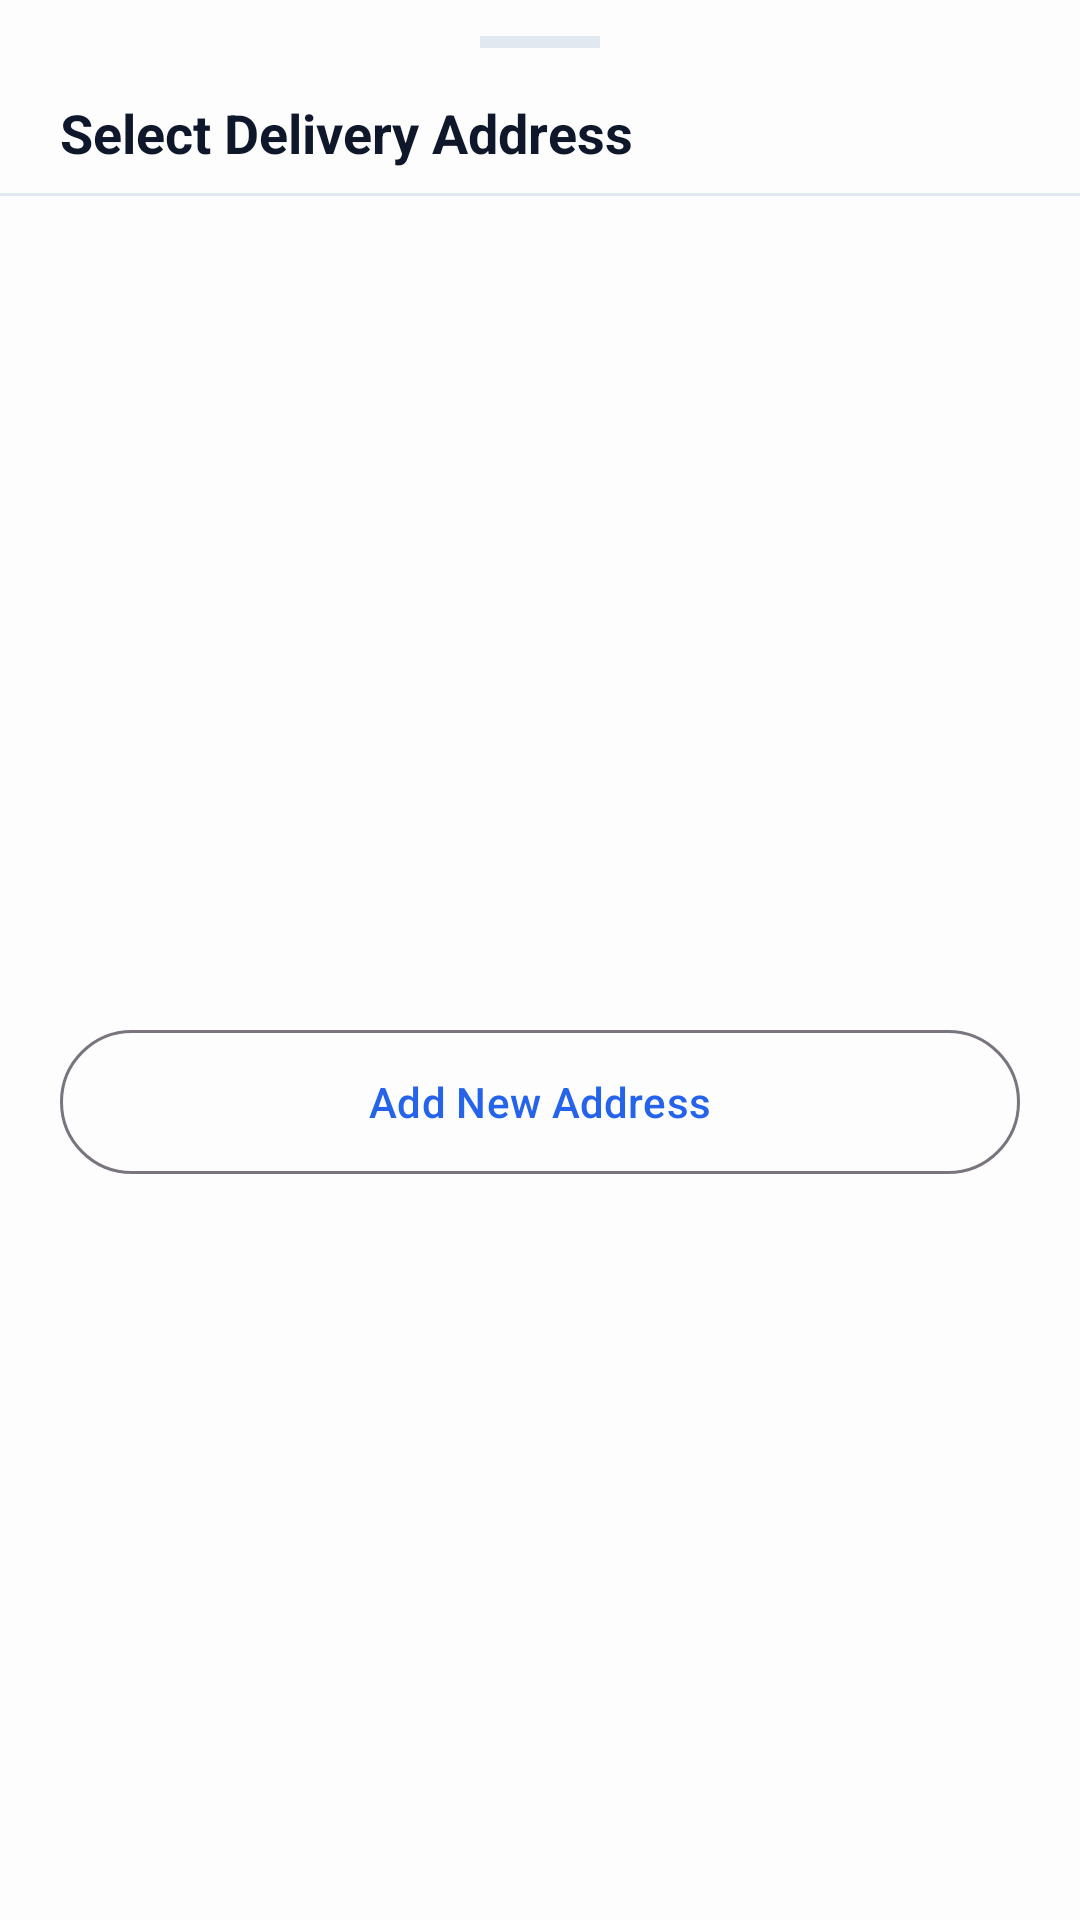

This screen was rendered from an Android layout file. Write that file and the resources it references.
<!-- AndroidManifest.xml: application theme Theme.VaruShop -->
<!-- res/layout/fragment_select_saved_address.xml -->
<?xml version="1.0" encoding="utf-8"?>
<LinearLayout xmlns:android="http://schemas.android.com/apk/res/android"
    xmlns:app="http://schemas.android.com/apk/res-auto"
    xmlns:tools="http://schemas.android.com/tools"
    android:layout_width="match_parent"
    android:layout_height="wrap_content"
    android:background="@drawable/bg_bottom_sheet"
    android:orientation="vertical"
    android:paddingBottom="24dp"
    tools:context=".bottomsheet.SelectSavedAddressFragment">

    <View
        android:layout_width="40dp"
        android:layout_height="4dp"
        android:layout_gravity="center"
        android:layout_marginTop="12dp"
        android:layout_marginBottom="16dp"
        android:background="?attr/colorOutlineVariant" />

    <TextView
        android:layout_width="wrap_content"
        android:layout_height="wrap_content"
        android:layout_marginHorizontal="20dp"
        android:text="@string/select_delivery_address"
        android:textColor="?attr/colorOnSurface"
        android:textSize="18sp"
        android:textStyle="bold" />

    <View
        android:layout_width="match_parent"
        android:layout_height="1dp"
        android:layout_marginVertical="8dp"
        android:background="?attr/colorOutlineVariant" />

    <FrameLayout
        android:layout_width="match_parent"
        android:layout_height="wrap_content"
        android:minHeight="250dp">

        <androidx.recyclerview.widget.RecyclerView
            android:id="@+id/rvSavedAddresses"
            android:layout_width="match_parent"
            android:layout_height="wrap_content"
            android:maxHeight="400dp"
            android:overScrollMode="never"
            tools:listitem="@layout/item_saved_address" />

        <LinearLayout
            android:id="@+id/layoutEmptyState"
            android:layout_width="match_parent"
            android:layout_height="wrap_content"
            android:layout_gravity="center"
            android:gravity="center"
            android:orientation="vertical"
            android:visibility="gone">

            <com.airbnb.lottie.LottieAnimationView
                android:layout_width="150dp"
                android:layout_height="150dp"
                app:lottie_autoPlay="true"
                app:lottie_loop="true"
                app:lottie_rawRes="@raw/empty" />

            <TextView
                android:layout_width="wrap_content"
                android:layout_height="wrap_content"
                android:text="@string/no_addresses_found"
                android:textColor="?attr/colorOnSurfaceVariant"
                android:textSize="16sp" />
        </LinearLayout>

        <LinearLayout
            android:id="@+id/layoutNoInternet"
            android:layout_width="match_parent"
            android:layout_height="wrap_content"
            android:layout_gravity="center"
            android:gravity="center"
            android:orientation="vertical"
            android:visibility="gone">

            <com.airbnb.lottie.LottieAnimationView
                android:layout_width="150dp"
                android:layout_height="150dp"
                app:lottie_autoPlay="true"
                app:lottie_loop="true"
                app:lottie_rawRes="@raw/no_internet" />

            <TextView
                android:layout_width="wrap_content"
                android:layout_height="wrap_content"
                android:text="@string/connection_failed"
                android:textColor="?attr/colorOnSurface"
                android:textSize="16sp"
                android:textStyle="bold" />

            <com.google.android.material.button.MaterialButton
                android:id="@+id/btnRetry"
                style="@style/Widget.Material3.Button.TextButton"
                android:layout_width="wrap_content"
                android:layout_height="wrap_content"
                android:text="@string/retry"
                android:textColor="?attr/colorPrimary" />
        </LinearLayout>

        <ProgressBar
            android:id="@+id/progressBar"
            android:layout_width="wrap_content"
            android:layout_height="wrap_content"
            android:layout_gravity="center"
            android:visibility="gone" />

    </FrameLayout>

    <com.google.android.material.button.MaterialButton
        android:id="@+id/btnAddAddress"
        style="@style/Widget.Material3.Button.OutlinedButton"
        android:layout_width="match_parent"
        android:layout_height="56dp"
        android:layout_marginHorizontal="20dp"
        android:layout_marginTop="16dp"
        android:text="@string/add_new_address"
        app:icon="@drawable/ic_add" />

</LinearLayout>
<!-- res/layout/item_saved_address.xml (included above) -->
<?xml version="1.0" encoding="utf-8"?>
<com.google.android.material.card.MaterialCardView
    xmlns:android="http://schemas.android.com/apk/res/android"
    xmlns:app="http://schemas.android.com/apk/res-auto"
    xmlns:tools="http://schemas.android.com/tools"
    android:id="@+id/cardAddress"
    android:layout_width="match_parent"
    android:layout_height="wrap_content"
    android:layout_marginHorizontal="16dp"
    android:layout_marginVertical="6dp"
    app:cardCornerRadius="12dp"
    app:cardElevation="0dp"
    app:strokeWidth="1dp"
    app:strokeColor="?attr/colorOutlineVariant"
    android:clickable="true"
    android:focusable="true"
    android:foreground="?attr/selectableItemBackground">

    <androidx.constraintlayout.widget.ConstraintLayout
        android:layout_width="match_parent"
        android:layout_height="wrap_content"
        android:padding="16dp">

        <RadioButton
            android:id="@+id/rbSelected"
            android:layout_width="wrap_content"
            android:layout_height="wrap_content"
            android:clickable="false"
            app:layout_constraintStart_toStartOf="parent"
            app:layout_constraintTop_toTopOf="parent"
            app:layout_constraintBottom_toBottomOf="parent"/>

        <LinearLayout
            android:layout_width="0dp"
            android:layout_height="wrap_content"
            android:layout_marginStart="12dp"
            android:orientation="vertical"
            app:layout_constraintEnd_toStartOf="@+id/btnEdit"
            app:layout_constraintStart_toEndOf="@id/rbSelected"
            app:layout_constraintTop_toTopOf="parent">

            <TextView
                android:id="@+id/tvAddressLabel"
                android:layout_width="wrap_content"
                android:layout_height="wrap_content"
                android:background="@drawable/bg_tag_light"
                android:paddingHorizontal="8dp"
                android:paddingVertical="2dp"
                android:textColor="?attr/colorPrimary"
                android:textSize="10sp"
                android:textStyle="bold"
                tools:text="HOME" />

            <TextView
                android:id="@+id/tvUserName"
                android:layout_width="wrap_content"
                android:layout_height="wrap_content"
                android:layout_marginTop="4dp"
                android:textColor="?attr/colorOnSurface"
                android:textSize="16sp"
                android:textStyle="bold"
                tools:text="John Doe" />

            <TextView
                android:id="@+id/tvFullAddress"
                android:layout_width="match_parent"
                android:layout_height="wrap_content"
                android:layout_marginTop="2dp"
                android:ellipsize="end"
                android:maxLines="2"
                android:textColor="?attr/colorOnSurfaceVariant"
                android:textSize="14sp"
                tools:text="123 Shopping St, Sector 4, Tech City, New Delhi - 110001" />

            <TextView
                android:id="@+id/tvPhone"
                android:layout_width="wrap_content"
                android:layout_height="wrap_content"
                android:layout_marginTop="4dp"
                android:textColor="?attr/colorOnSurface"
                android:textSize="12sp"
                tools:text="+91 9876543210" />

        </LinearLayout>

        <ImageButton
            android:id="@+id/btnEdit"
            android:layout_width="40dp"
            android:layout_height="40dp"
            android:background="?attr/selectableItemBackgroundBorderless"
            android:src="@drawable/ic_edit"
            app:layout_constraintEnd_toStartOf="@+id/btnDelete"
            app:layout_constraintTop_toTopOf="parent"
            app:tint="?attr/colorOutline" />

        <ImageButton
            android:id="@+id/btnDelete"
            android:layout_width="40dp"
            android:layout_height="40dp"
            android:background="?attr/selectableItemBackgroundBorderless"
            android:src="@drawable/ic_delete_outline"
            app:layout_constraintEnd_toEndOf="parent"
            app:layout_constraintTop_toTopOf="parent"
            app:tint="?attr/colorError" />

    </androidx.constraintlayout.widget.ConstraintLayout>
</com.google.android.material.card.MaterialCardView>
<!-- resources referenced by this layout -->
<resources>
  <!-- drawable bg_tag_light (drawable) -->
  <?xml version="1.0" encoding="utf-8"?>
  <shape xmlns:android="http://schemas.android.com/apk/res/android">
      <solid android:color="?attr/colorSecondaryContainer" />
      <corners android:radius="4dp" />
  </shape>
  <string name="add_new_address">Add New Address</string>
  <string name="connection_failed">Connection Failed</string>
  <string name="no_addresses_found">No addresses found</string>
  <string name="retry">Retry</string>
  <string name="select_delivery_address">Select Delivery Address</string>
  <style name="Theme.VaruShop" parent="Base.Theme.VaruShop" />
  <style name="Base.Theme.VaruShop" parent="Theme.Material3.DayNight.NoActionBar">
          <item name="colorPrimary">@color/primary_brand</item>
          <item name="colorOnPrimary">@color/white</item>
  
          <item name="android:windowBackground">@color/surface_background</item>
          <item name="colorSurface">@color/surface_background</item>
          <item name="colorOnSurface">@color/text_primary</item>
          <item name="colorOnSurfaceVariant">@color/text_secondary</item>
  
          <item name="colorSurfaceContainerLow">@color/surface</item>
          <item name="colorOutlineVariant">#E2E8F0</item>
          <item name="android:statusBarColor">@color/surface_background</item>
          <item name="android:windowLightStatusBar">true</item>
      </style>
  <color name="primary_brand">#2563EB</color>
  <color name="white">#FFFFFFFF</color>
  <color name="surface_background">#FDFDFD</color>
  <color name="text_primary">#0F172A</color>
  <color name="text_secondary">#64748B</color>
  <color name="surface">#F8FAFC</color>
</resources>
